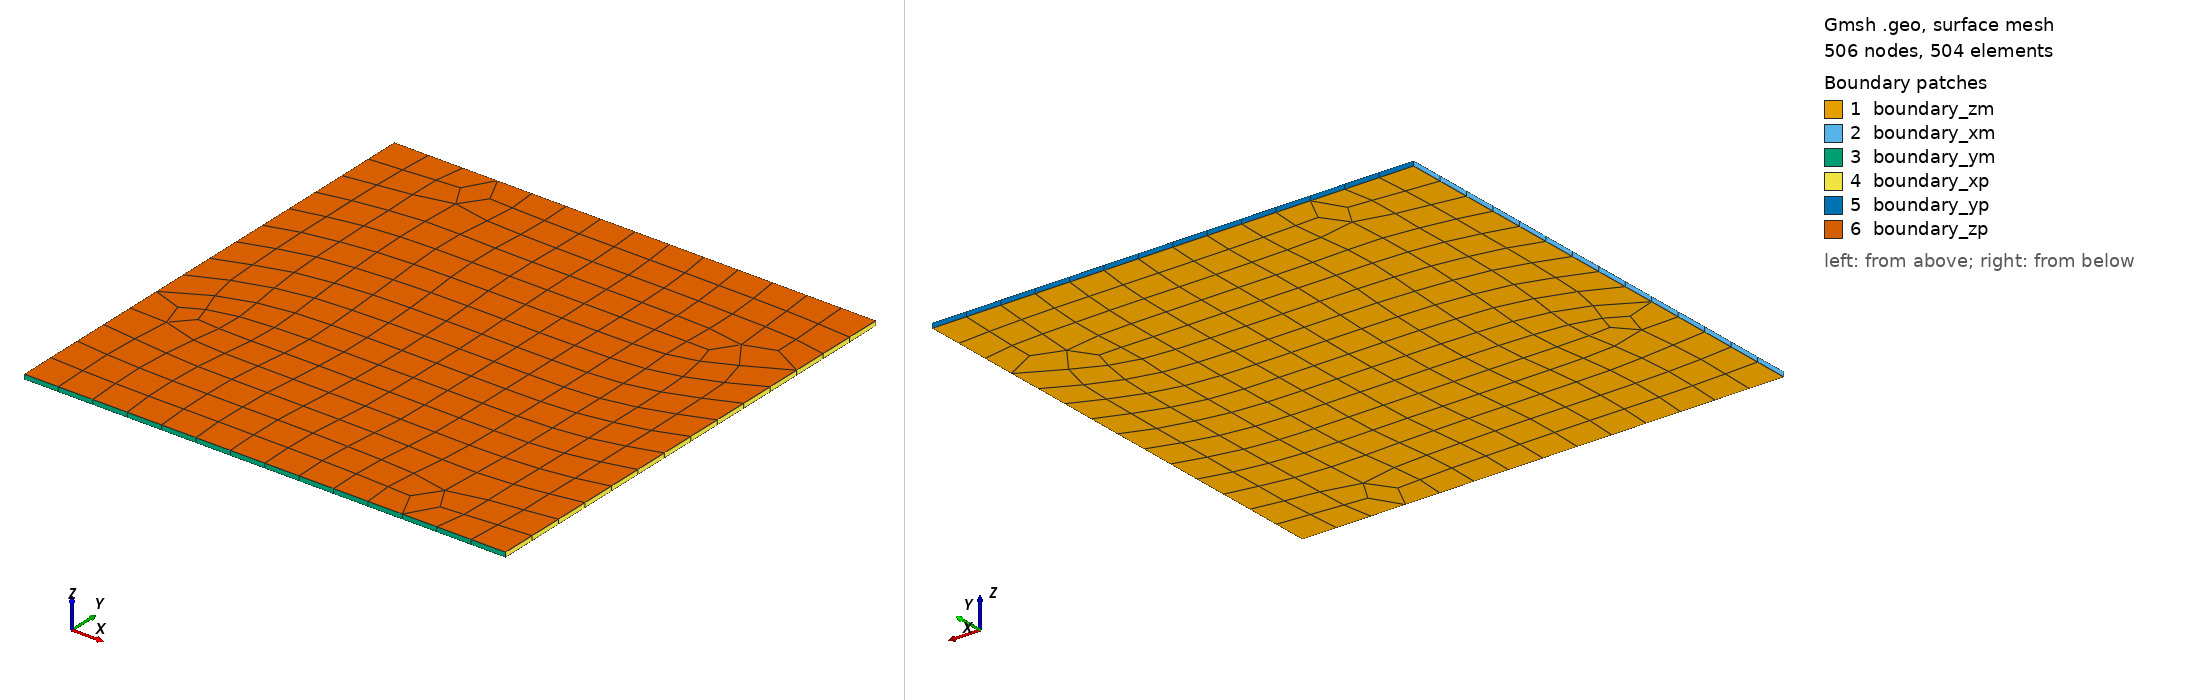

Gmsh geometry script, surface-meshed: 506 nodes, 504 surface elements. Boundary patches (legend numbers): 1 boundary_zm, 2 boundary_xm, 3 boundary_ym, 4 boundary_xp, 5 boundary_yp, 6 boundary_zp. Left view from above one corner, right view from below the opposite corner. Legend entries are the model's physical surfaces. The drawing asked Gmsh for element sizes between 1% and 20% of the model's largest extent; the script's own settings can give other sizes.

=== hexahedron.geo (drawn) ===
a = 100;
lc = 8;
lc_frac = 20;
l = 600;
phi = Pi / 4;
h = 1;
Nz = 1;

Point(1) = {0, 0, 0, lc};
Point(2) = {a, 0,  0, lc};
Point(3) = {a, a, 0, lc};
Point(4) = {0, a, 0, lc};
//Point(5) = {a/2+1, a/2, 0, lc};
//Point(5) = {a/2 - l * Cos(phi) / 2, a/2 - l * Sin(phi) / 2, 0, lc_frac};
//Point(6) = {a/2 + l * Cos(phi) / 2, a/2 + l * Sin(phi) / 2, 0, lc_frac};

Line(1) = {1,2};
Line(2) = {3,2};
Line(3) = {3,4};
Line(4) = {4,1};
//Line(5) = {5, 6};

Line Loop(1) = {4,1,-2,3};
//Line Loop(2) = {5, -5};

Plane Surface(1) = {1};
//Plane Surface(1) = {1, -2};
//Line{5} In Surface{1};
//Point{5} In Surface{1};
Recombine Surface{1};

out[] = Extrude {0, 0, h} { 
		Surface{1};
		Layers{Nz};
		Recombine;
	};

Physical Volume("matrix", 99991) = {out[1]};
Physical Surface("boundary_xm", 991) = {out[2]};
Physical Surface("boundary_xp", 992) = {out[4]};
Physical Surface("boundary_ym", 993) = {out[3]};
Physical Surface("boundary_yp", 994) = {out[5]};
Physical Surface("boundary_zm", 995) = {1};
Physical Surface("boundary_zp", 996) = {out[0]};
Mesh 3;
Coherence Mesh;
Mesh.MshFileVersion = 2.1;
